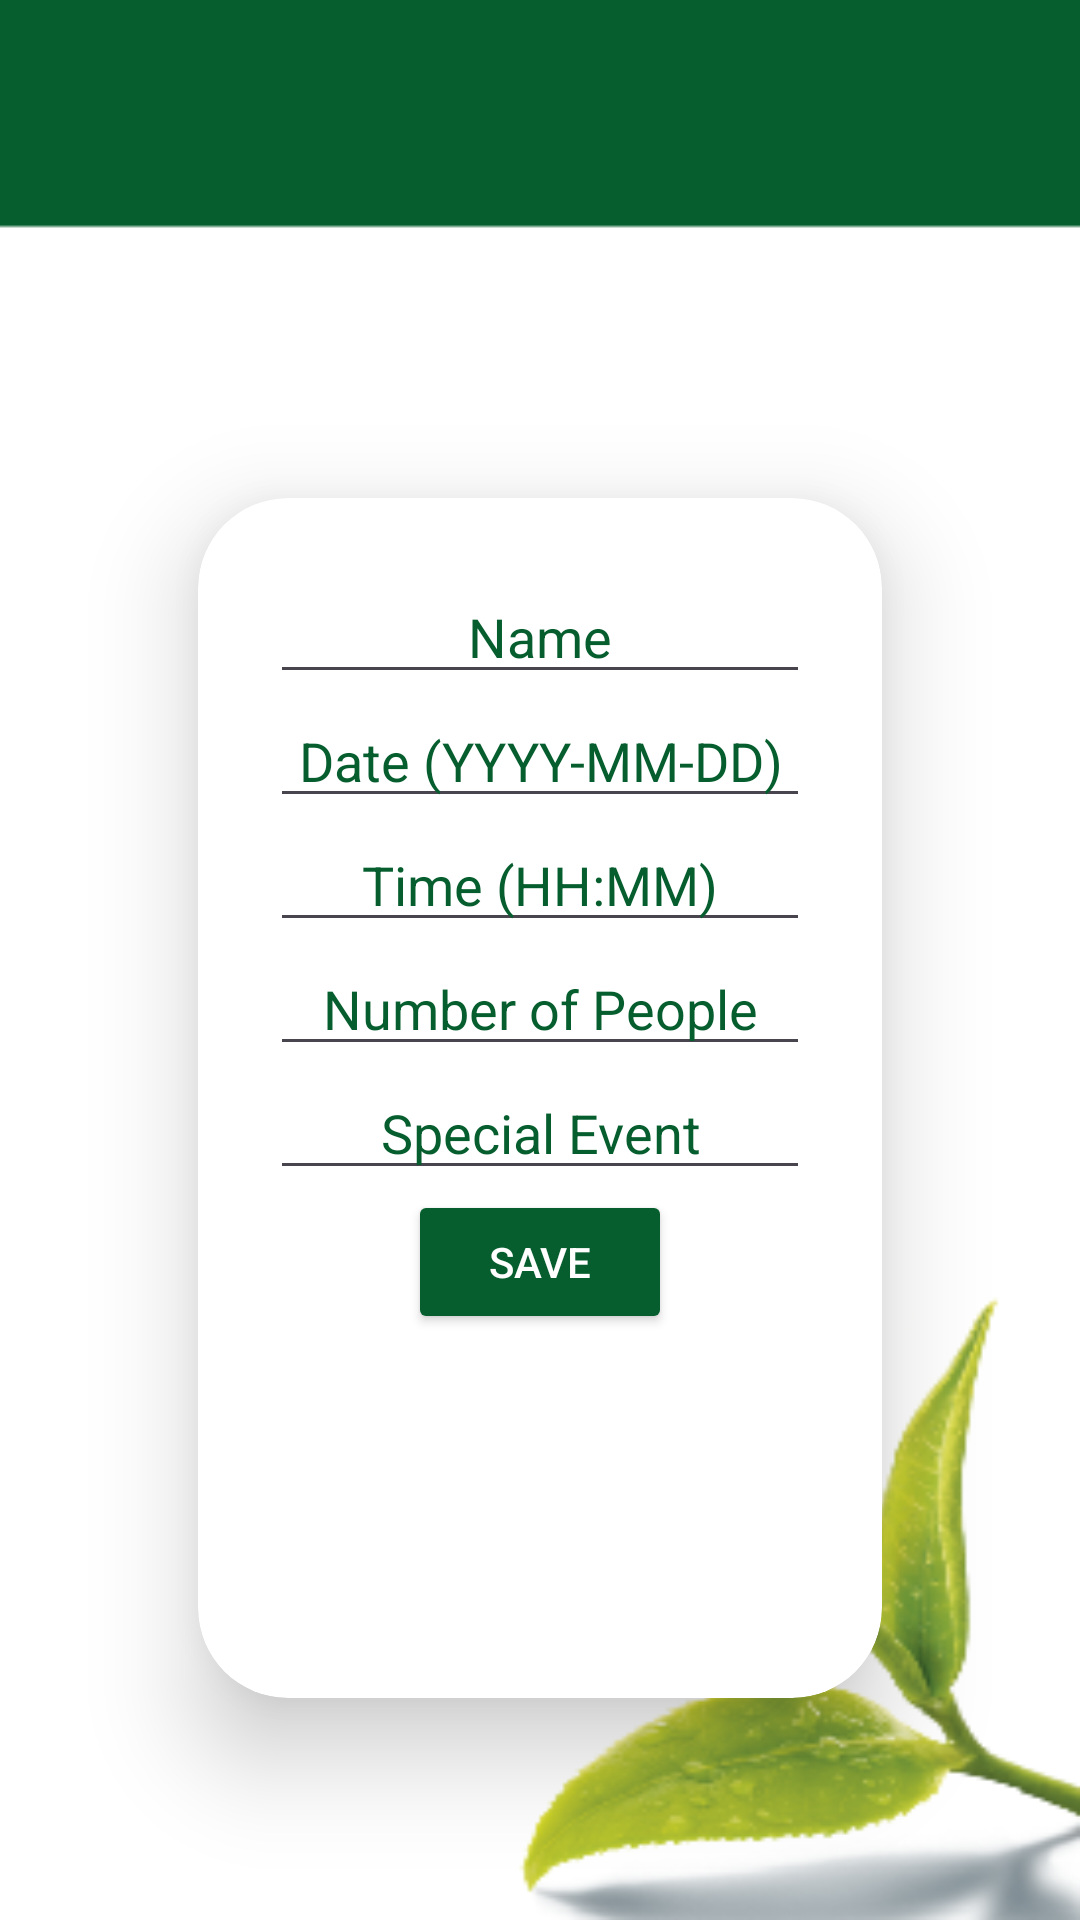

Write the Android layout XML for this screen, with the resource values it uses.
<!-- AndroidManifest.xml: application theme Theme.TeaPost -->
<!-- res/layout/activity_add_reservation.xml -->
<?xml version="1.0" encoding="utf-8"?>
<LinearLayout xmlns:android="http://schemas.android.com/apk/res/android"
    xmlns:tools="http://schemas.android.com/tools"
    android:layout_width="match_parent"
    android:layout_height="match_parent"
    xmlns:app="http://schemas.android.com/apk/res-auto"
    android:orientation="vertical"
    android:background="@drawable/p1"
    android:padding="16dp">
    <ImageView
        android:id="@+id/ii1"
        android:layout_width="wrap_content"
        android:layout_height="150dp"
        android:background="@drawable/logo"
        tools:ignore="ContentDescription">
    </ImageView>


    <androidx.cardview.widget.CardView
        android:layout_width="match_parent"
        android:layout_height="400dp"
        android:layout_below="@+id/save"
        android:layout_marginRight="50dp"
        android:layout_marginLeft="50dp"
        android:backgroundTint="@color/white"
        app:cardCornerRadius="30dp"
        app:cardElevation="20dp">

        <LinearLayout
            android:layout_width="match_parent"
            android:layout_height="400dp"
            android:layout_gravity="center_horizontal"
            android:backgroundTint="@color/white"
            android:orientation="vertical"
            android:padding="24dp">


        <EditText
        android:id="@+id/edit_name"
        android:layout_width="match_parent"
        android:textColorHint="@color/green"
        android:textAlignment="center"
            android:textColor="@color/green"
        android:layout_height="wrap_content"
        android:hint="Name" />

    <EditText
        android:id="@+id/edit_date"
        android:layout_width="match_parent"
        android:layout_height="wrap_content"
        android:hint="Date (YYYY-MM-DD)"
        android:textColor="@color/green"
        android:textColorHint="@color/green"
        android:textAlignment="center"
        android:focusable="false"
        android:clickable="true" />

    <EditText
        android:id="@+id/edit_time"
        android:layout_width="match_parent"
        android:layout_height="wrap_content"
        android:hint="Time (HH:MM)"
        android:textColorHint="@color/green"
        android:textColor="@color/green"
        android:textAlignment="center"
        android:focusable="false"
        android:clickable="true" />

    <EditText
        android:id="@+id/edit_people"
        android:layout_width="match_parent"
        android:layout_height="wrap_content"
        android:textColorHint="@color/green"
        android:textColor="@color/green"
        android:textAlignment="center"
        android:hint="Number of People"
        android:inputType="number" />

    <EditText
        android:id="@+id/edit_special_event"
        android:layout_width="match_parent"
        android:layout_height="wrap_content"
        android:textColorHint="@color/green"
        android:textColor="@color/green"
        android:textAlignment="center"
        android:hint="Special Event" />

    <Button
        android:id="@+id/button_save"
        android:layout_width="wrap_content"
        android:layout_height="wrap_content"
        android:layout_gravity="center"
        android:backgroundTint="@color/green"
        android:textColor="@color/white"
        android:textColorHint="@color/green"
        android:textAlignment="center"
        android:text="Save" />
        </LinearLayout>
    </androidx.cardview.widget.CardView>

</LinearLayout>
<!-- resources referenced by this layout -->
<resources>
  <color name="green">#065E2E</color>
  <color name="white">#FFFFFFFF</color>
  <!-- drawable p1: png bitmap (drawable, 23957 bytes) -->
  <style name="Theme.TeaPost" parent="Base.Theme.TeaPost" />
  <style name="Base.Theme.TeaPost" parent="Theme.Material3.DayNight.NoActionBar">
          
          
      </style>
</resources>
